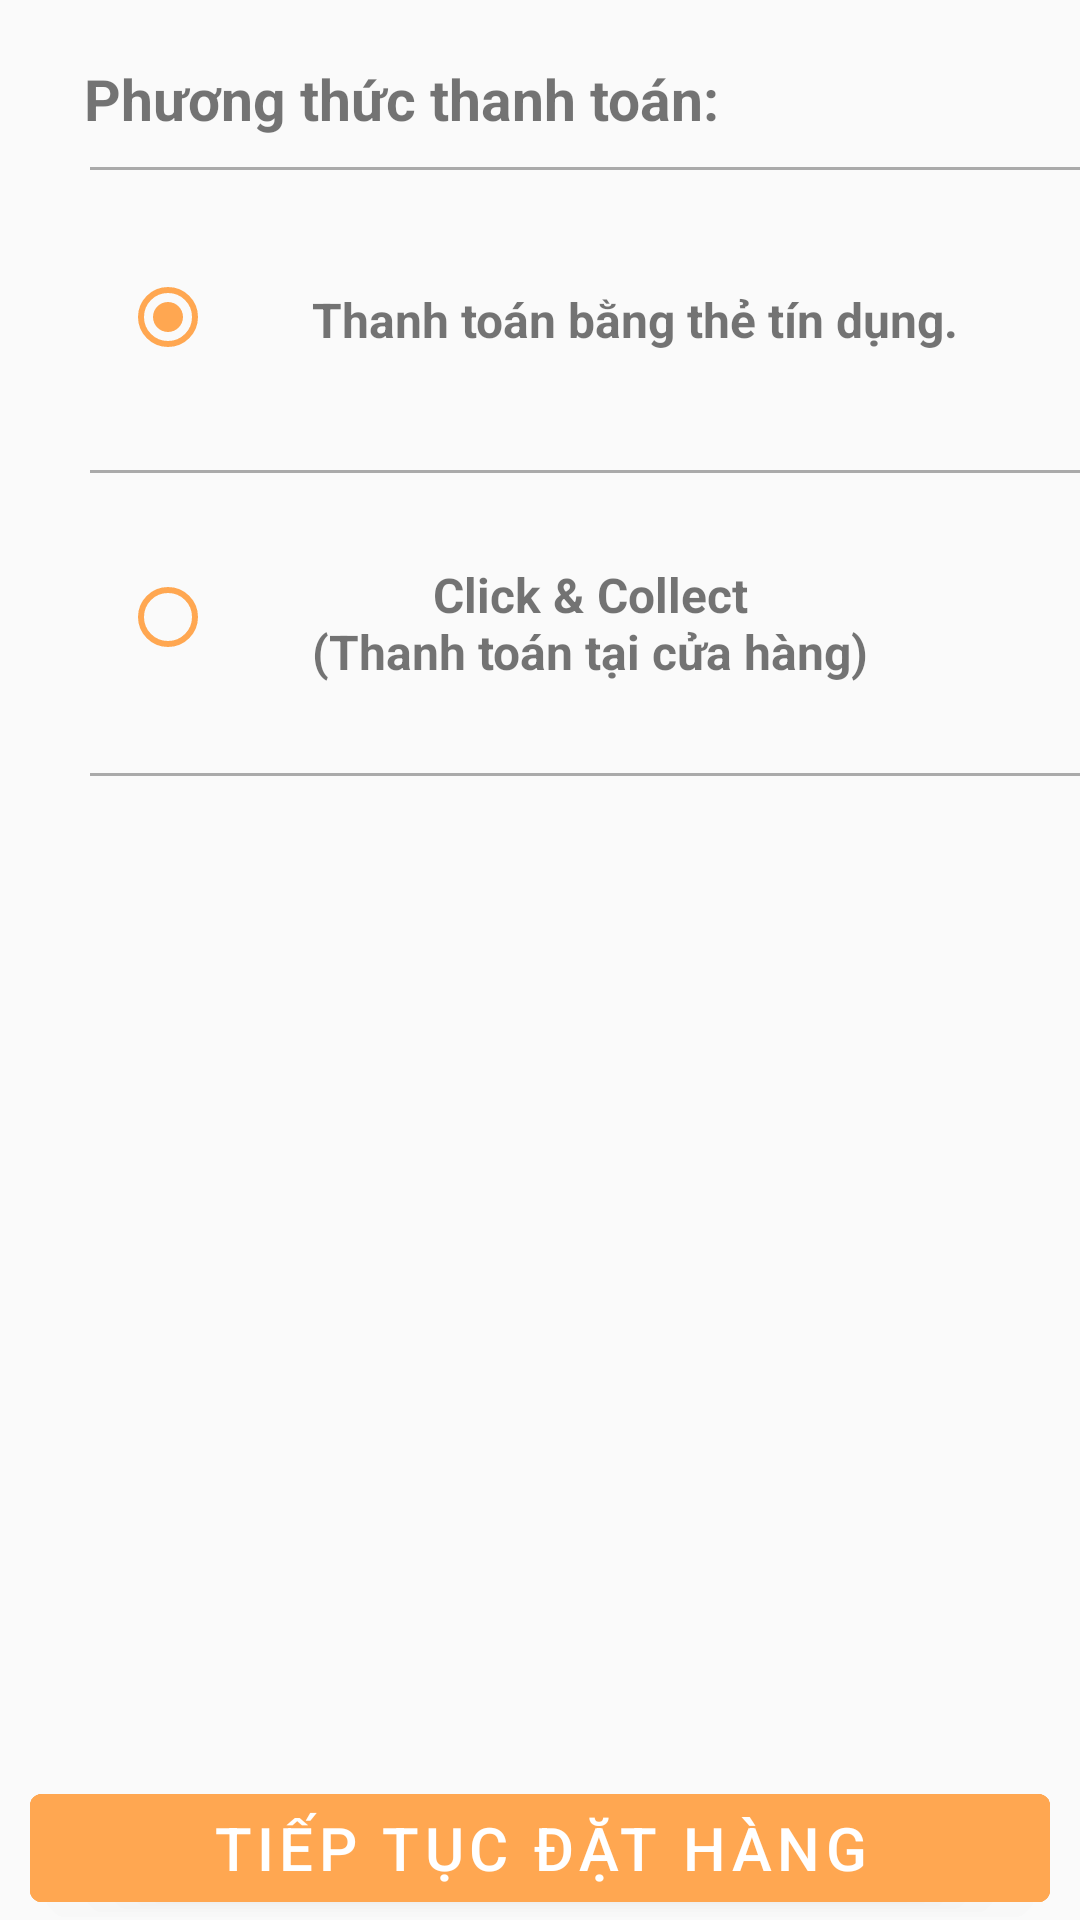

Produce the Android XML layout that renders to this screen, including the resource entries it uses.
<!-- AndroidManifest.xml: application theme Theme.AsiaSquareShoppingDemo -->
<!-- res/layout/fragment_payment_method.xml -->
<?xml version="1.0" encoding="utf-8"?>
<androidx.constraintlayout.widget.ConstraintLayout
    xmlns:android="http://schemas.android.com/apk/res/android"
    xmlns:app="http://schemas.android.com/apk/res-auto"
    xmlns:tools="http://schemas.android.com/tools"
    android:layout_width="match_parent"
    android:layout_height="match_parent"
    tools:context=".payment.method.PaymentMethodFragment">

        <com.google.android.material.button.MaterialButton
            android:id="@+id/button_tiep_tuc_dat_hang_cash"
            android:layout_width="match_parent"
            android:layout_height="wrap_content"
            android:layout_marginStart="10dp"
            android:layout_marginEnd="10dp"
            android:backgroundTint="@color/colorAccent"
            android:gravity="center"
            android:text="@string/tiep_tuc_dat_hang"
            android:textColor="#FFFFFF"
            android:textSize="20sp"
            android:elevation="4dp"
            android:visibility="visible"
            app:layout_constraintBottom_toBottomOf="parent"
            app:layout_constraintEnd_toEndOf="parent"
            app:layout_constraintStart_toStartOf="parent" />
        <com.google.android.material.button.MaterialButton
            android:id="@+id/button_tiep_tuc_dat_hang_card"
            android:layout_width="match_parent"
            android:layout_height="wrap_content"
            android:layout_marginStart="10dp"
            android:layout_marginEnd="10dp"
            android:backgroundTint="@color/colorAccent"
            android:gravity="center"
            android:text="@string/tiep_tuc_dat_hang"
            android:textColor="#FFFFFF"
            android:textSize="20sp"
            android:elevation="4dp"
            app:layout_constraintBottom_toBottomOf="parent"
            app:layout_constraintEnd_toEndOf="parent"
            app:layout_constraintStart_toStartOf="parent" />

        <TextView
            android:id="@+id/tv_payment_method"
            android:layout_width="wrap_content"
            android:layout_height="wrap_content"
            android:layout_marginStart="28dp"
            android:layout_marginTop="20dp"
            android:text="@string/phuong_thuc_thanh_toan"
            android:textSize="19sp"
            android:textStyle="bold"
            app:layout_constraintStart_toStartOf="parent"
            app:layout_constraintTop_toTopOf="parent" />

        <TextView
            android:id="@+id/devider1"
            android:layout_width="match_parent"
            android:layout_height="1dp"
            android:layout_marginStart="30dp"
            android:layout_marginTop="10dp"
            android:background="@android:color/darker_gray"
            app:layout_constraintStart_toStartOf="parent"
            app:layout_constraintTop_toBottomOf="@+id/tv_payment_method" />

        <RadioGroup
            android:id="@+id/radioGroup"
            android:layout_width="34dp"
            android:layout_height="200dp"
            android:layout_marginStart="40dp"
            android:layout_marginTop="10dp"
            android:checkedButton="@id/button_card"
            app:layout_constraintStart_toStartOf="parent"
            app:layout_constraintTop_toBottomOf="@+id/tv_payment_method">

                <RadioButton
                    android:buttonTint="@color/colorAccent"
                    android:id="@+id/button_card"
                    android:layout_width="wrap_content"
                    android:layout_height="100dp" />

                <RadioButton
                    android:id="@+id/button_cnc"
                    android:buttonTint="@color/colorAccent"
                    android:layout_width="wrap_content"
                    android:layout_height="100dp" />

        </RadioGroup>

        <TextView
            android:id="@+id/tv_method_credit_card"
            android:layout_width="wrap_content"
            android:layout_height="80dp"
            android:layout_marginStart="30dp"
            android:layout_marginTop="@dimen/dp_10"
            android:gravity="center"
            android:text="@string/thanh_toan_bang_the_tin_dung"
            android:textAlignment="center"
            android:textSize="16sp"
            android:textStyle="bold"
            app:layout_constraintStart_toEndOf="@+id/radioGroup"
            app:layout_constraintTop_toBottomOf="@+id/devider1" />

        <TextView
            android:id="@+id/devider2"
            android:layout_width="match_parent"
            android:layout_height="1dp"
            android:layout_marginStart="30dp"
            android:layout_marginTop="10dp"
            android:background="@android:color/darker_gray"
            app:layout_constraintStart_toStartOf="parent"
            app:layout_constraintTop_toBottomOf="@+id/tv_method_credit_card" />

        <TextView
            android:id="@+id/tv_cnc"
            android:layout_width="wrap_content"
            android:layout_height="80dp"
            android:layout_marginStart="30dp"
            android:layout_marginTop="@dimen/dp_10"
            android:gravity="center"
            android:text="@string/thanh_toan_cnc"
            android:textAlignment="center"
            android:textSize="16sp"
            android:textStyle="bold"
            app:layout_constraintStart_toEndOf="@+id/radioGroup"
            app:layout_constraintTop_toBottomOf="@+id/devider2" />

        <TextView
            android:id="@+id/devider3"
            android:layout_width="match_parent"
            android:layout_height="1dp"
            android:layout_marginStart="30dp"
            android:layout_marginTop="10dp"
            android:background="@android:color/darker_gray"
            app:layout_constraintStart_toStartOf="parent"
            app:layout_constraintTop_toBottomOf="@+id/tv_cnc" />

        <TextView
            android:id="@+id/tv_thong_tin"
            android:layout_width="0dp"
            android:layout_height="wrap_content"
            android:layout_margin="@dimen/dp_15"
            android:background="@drawable/textview_border_orange"
            android:gravity="center_vertical"
            android:minHeight="?android:attr/listPreferredItemHeightSmall"
            android:paddingStart="10dp"
            android:paddingTop="@dimen/dp_5"
            android:paddingEnd="@dimen/dp_10"
            android:paddingBottom="@dimen/dp_5"
            android:textAppearance="?android:attr/textAppearanceListItemSmall"
            android:textSize="@dimen/description"
            android:visibility="invisible"
            app:layout_constraintTop_toBottomOf="@id/devider3"
            app:layout_constraintEnd_toEndOf="parent"
            app:layout_constraintStart_toStartOf="parent"
            tools:layout_editor_absoluteY="431dp" />

</androidx.constraintlayout.widget.ConstraintLayout>
<!-- resources referenced by this layout -->
<resources>
  <color name="colorAccent">#ffa751</color>
  <dimen name="description">16sp</dimen>
  <dimen name="dp_10">10dp</dimen>
  <dimen name="dp_15">15dp</dimen>
  <dimen name="dp_5">5dp</dimen>
  <!-- drawable textview_border_orange (drawable) -->
  <?xml version="1.0" encoding="utf-8"?>
  <shape xmlns:android="http://schemas.android.com/apk/res/android"
      android:shape="rectangle">
      <corners
          android:radius="2dp"/>
  
      <gradient
          android:angle="225"
          android:endColor="#FFFFFF"
          android:startColor="#FFFFFF" />
  
      <stroke
          android:width="1dip"
          android:color="@color/bgLogo"/>
  
  </shape>
  <string name="phuong_thuc_thanh_toan">Phương thức thanh toán:</string>
  <string name="thanh_toan_bang_the_tin_dung">Thanh toán bằng thẻ tín dụng.</string>
  <string name="thanh_toan_cnc">Click &amp; Collect\n(Thanh toán tại cửa hàng)</string>
  <string name="tiep_tuc_dat_hang">Tiếp tục đặt hàng</string>
  <style name="Theme.AsiaSquareShoppingDemo" parent="Theme.MaterialComponents.Light.NoActionBar.Bridge">
          
          <item name="colorPrimary">@color/primaryColor</item>
          <item name="colorPrimaryVariant">@color/primaryDarkColor</item>
          <item name="colorOnPrimary">@color/white</item>
          
          <item name="colorSecondaryVariant">@color/secondaryDarkColor</item>
          <item name="colorOnSecondary">@color/black</item>
          
          <item name="android:statusBarColor" tools:targetApi="l">?attr/colorPrimaryVariant</item>
          
  
          <item name="colorPrimaryDark">@color/colorPrimaryDark</item>
          <item name="colorSecondary">@color/colorAccent</item>
          <item name="colorAccent">@color/colorAccent</item>
          <item name="colorOnPrimarySurface">@color/prime_500</item>
          <item name="colorControlActivated">@color/prime_500</item>
  
      </style>
  <color name="bgLogo">#f67122</color>
  <color name="primaryColor">#ffa851</color>
  <color name="primaryDarkColor">#c87921</color>
  <color name="white">#FFFFFFFF</color>
  <color name="secondaryDarkColor">#c50b28</color>
  <color name="black">#FF000000</color>
  <color name="colorPrimaryDark">#ffa751</color>
  <color name="prime_500">#fd9b45</color>
</resources>
